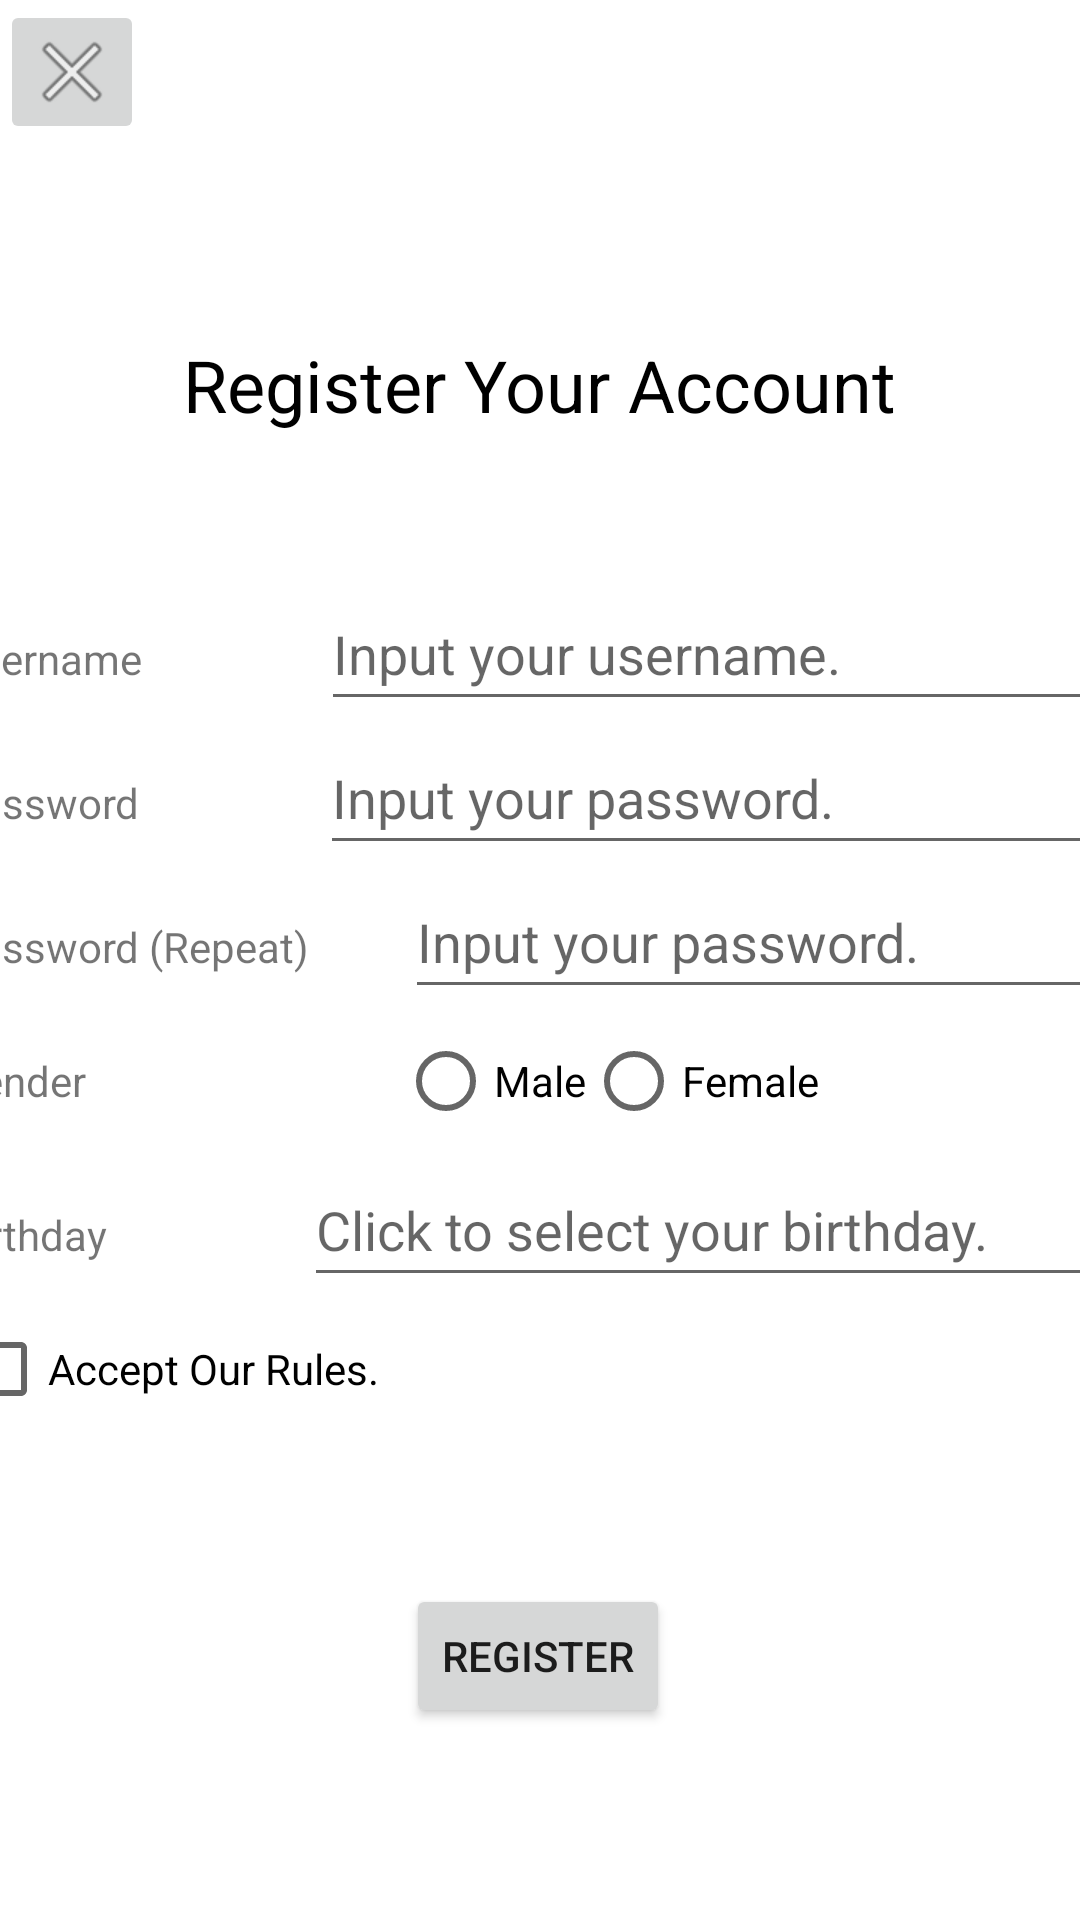

This screen was rendered from an Android layout file. Write that file and the resources it references.
<!-- AndroidManifest.xml: application theme Theme.DemoWeChat -->
<!-- res/layout/activity_register.xml -->
<?xml version="1.0" encoding="utf-8"?>
<androidx.constraintlayout.widget.ConstraintLayout xmlns:android="http://schemas.android.com/apk/res/android"
    xmlns:app="http://schemas.android.com/apk/res-auto"
    xmlns:tools="http://schemas.android.com/tools"
    android:layout_width="match_parent"
    android:layout_height="match_parent"
    android:layout_margin="8dp"
    tools:context=".RegisterActivity">

    <ImageButton
        android:id="@+id/ib_exit"
        android:layout_width="wrap_content"
        android:layout_height="wrap_content"
        android:minWidth="48dp"
        android:minHeight="48dp"
        android:paddingHorizontal="2dp"
        android:paddingVertical="4dp"
        app:layout_constraintStart_toStartOf="parent"
        app:layout_constraintTop_toTopOf="parent"
        app:srcCompat="@android:drawable/ic_menu_close_clear_cancel"
        tools:ignore="SpeakableTextPresentCheck" />

    <Button
        android:id="@+id/b_register"
        android:layout_width="wrap_content"
        android:layout_height="wrap_content"
        android:layout_marginBottom="64dp"
        android:text="@string/register"
        app:layout_constraintBottom_toBottomOf="parent"
        app:layout_constraintEnd_toEndOf="parent"
        app:layout_constraintHorizontal_bias="0.498"
        app:layout_constraintStart_toStartOf="parent" />

    <TextView
        android:id="@+id/textView2"
        android:layout_width="wrap_content"
        android:layout_height="wrap_content"
        android:layout_marginTop="112dp"
        android:text="@string/register_text"
        android:textColor="@color/black"
        android:textSize="24sp"
        app:layout_constraintEnd_toEndOf="parent"
        app:layout_constraintHorizontal_bias="0.498"
        app:layout_constraintStart_toStartOf="parent"
        app:layout_constraintTop_toTopOf="parent" />

    <LinearLayout
        android:layout_width="393dp"
        android:layout_height="wrap_content"
        android:layout_marginTop="48dp"
        android:orientation="vertical"
        app:layout_constraintEnd_toEndOf="parent"
        app:layout_constraintStart_toStartOf="parent"
        app:layout_constraintTop_toBottomOf="@+id/textView2">

        <LinearLayout
            android:layout_width="match_parent"
            android:layout_height="match_parent"
            android:orientation="horizontal">

            <TextView
                android:id="@+id/tv_username"
                android:layout_width="wrap_content"
                android:layout_height="wrap_content"
                android:layout_weight="1"
                android:text="@string/username" />

            <EditText
                android:id="@+id/et_username"
                android:layout_width="wrap_content"
                android:layout_height="wrap_content"
                android:layout_weight="1"
                android:ems="10"
                android:hint="@string/hint_username"
                android:inputType="textPersonName"
                android:minHeight="48dp" />
        </LinearLayout>

        <LinearLayout
            android:layout_width="match_parent"
            android:layout_height="wrap_content"
            android:orientation="horizontal">

            <TextView
                android:id="@+id/tv_password"
                android:layout_width="wrap_content"
                android:layout_height="wrap_content"
                android:layout_weight="1"
                android:text="@string/password" />

            <EditText
                android:id="@+id/et_password"
                android:layout_width="wrap_content"
                android:layout_height="wrap_content"
                android:layout_weight="1"
                android:ems="10"
                android:hint="@string/hint_password"
                android:inputType="textPassword"
                android:minHeight="48dp" />
        </LinearLayout>

        <LinearLayout
            android:layout_width="match_parent"
            android:layout_height="wrap_content"
            android:orientation="horizontal">

            <TextView
                android:id="@+id/tv_password_repeat"
                android:layout_width="wrap_content"
                android:layout_height="wrap_content"
                android:layout_weight="1"
                android:text="@string/password_repeat" />

            <EditText
                android:id="@+id/et_password_repeat"
                android:layout_width="wrap_content"
                android:layout_height="wrap_content"
                android:layout_weight="1"
                android:ems="10"
                android:hint="@string/hint_password"
                android:inputType="textPassword"
                android:minHeight="48dp" />
        </LinearLayout>

        <LinearLayout
            android:layout_width="match_parent"
            android:layout_height="48dp"
            android:gravity="center"
            android:orientation="horizontal">

            <TextView
                android:id="@+id/textView3"
                android:layout_width="wrap_content"
                android:layout_height="wrap_content"
                android:layout_weight="1"
                android:text="@string/gender" />

            <RadioGroup
                android:id="@+id/rg_gender"
                android:layout_width="wrap_content"
                android:layout_height="match_parent"
                android:layout_weight="1"
                android:orientation="horizontal">

                <RadioButton
                    android:id="@+id/rb_male"
                    android:layout_width="wrap_content"
                    android:layout_height="wrap_content"
                    android:text="@string/male" />

                <RadioButton
                    android:id="@+id/rb_female"
                    android:layout_width="wrap_content"
                    android:layout_height="wrap_content"
                    android:text="@string/female" />
            </RadioGroup>
        </LinearLayout>

        <LinearLayout
            android:layout_width="match_parent"
            android:layout_height="wrap_content"
            android:orientation="horizontal">

            <TextView
                android:id="@+id/textView5"
                android:layout_width="wrap_content"
                android:layout_height="wrap_content"
                android:layout_weight="1"
                android:text="@string/birthday" />

            <EditText
                android:id="@+id/etd_birthday"
                android:layout_width="wrap_content"
                android:layout_height="48dp"
                android:layout_weight="1"
                android:ems="10"
                android:hint="@string/hint_birthday"
                android:inputType="date" />
        </LinearLayout>

        <LinearLayout
            android:layout_width="match_parent"
            android:layout_height="match_parent"
            android:orientation="horizontal">

            <CheckBox
                android:id="@+id/cb_accept"
                android:layout_width="wrap_content"
                android:layout_height="wrap_content"
                android:layout_weight="1"
                android:text="@string/accept_rules" />
        </LinearLayout>

    </LinearLayout>
</androidx.constraintlayout.widget.ConstraintLayout>
<!-- resources referenced by this layout -->
<resources>
  <string name="accept_rules">Accept Our Rules.</string>
  <string name="birthday">Birthday</string>
  <string name="female">Female</string>
  <string name="gender">Gender</string>
  <string name="hint_birthday">Click to select your birthday.</string>
  <string name="hint_password">Input your password.</string>
  <string name="hint_username">Input your username.</string>
  <string name="male">Male</string>
  <string name="password">Password</string>
  <string name="password_repeat">Password (Repeat)</string>
  <string name="register">Register</string>
  <string name="register_text">Register Your Account</string>
  <string name="username">Username</string>
  <style name="Theme.DemoWeChat" parent="Theme.MaterialComponents.DayNight.DarkActionBar">
          
          <item name="colorPrimary">@color/purple_500</item>
          <item name="colorPrimaryVariant">@color/purple_700</item>
          <item name="colorOnPrimary">@color/white</item>
          
          <item name="colorSecondary">@color/teal_200</item>
          <item name="colorSecondaryVariant">@color/teal_700</item>
          <item name="colorOnSecondary">@color/black</item>
          
          <item name="android:statusBarColor" tools:targetApi="l">?attr/colorPrimaryVariant</item>
          
      </style>
  <!-- not gathered from this repository: default colours our renderer supplied (Android Studio template values) -->
  <color name="purple_500">#FF6200EE</color>
  <color name="purple_700">#FF3700B3</color>
  <color name="teal_200">#FF03DAC5</color>
  <color name="teal_700">#FF018786</color>
  <color name="black">#FF000000</color>
  <color name="white">#FFFFFFFF</color>
</resources>
